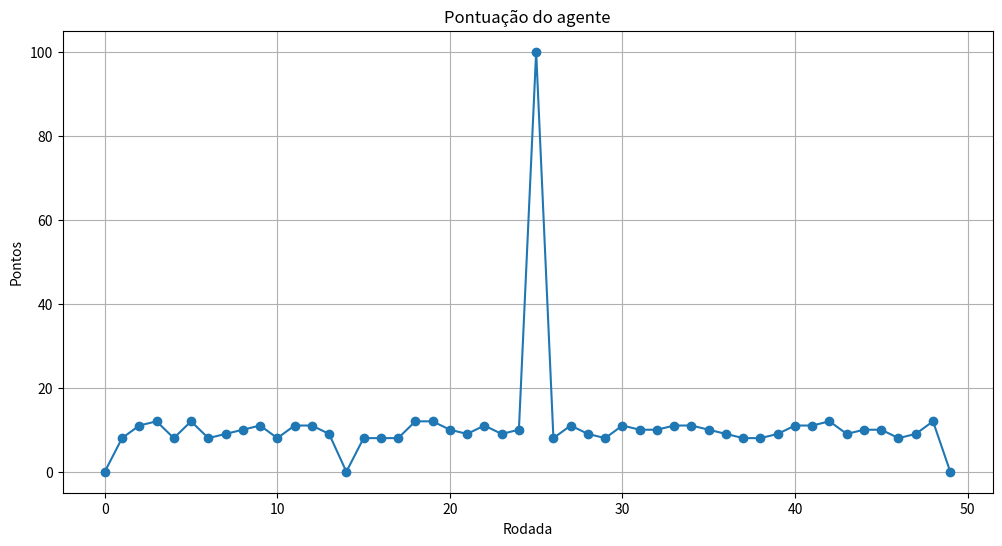

The script that saved this image:
import random
import matplotlib.pyplot as plt

# Definindo a configuração do agente
rounds = 50 # X rounds do agente
hist_points = [] # Histórico dos pontos em cada rodada
choices = [] # Histórico de escolhas

# Porta A tem baixa variabilidade, com resultados mais sólidos entre 8 e 12
def reward_door_a():
    return random.randint(8, 12)

# Porta B tem alta variabilidade, com resultados mais altos de 0 ou 100
def reward_door_b():
    return random.choice([0, 100])

# Exploração inicial
explorer_door_b = False

# Execução do "Modelo"
for round in range(1, rounds + 1):
  print(f"\nRodada {round + 1}")

  # Forçamos a primeira exploração obrigatória na porta B
  if not explorer_door_b:
    print("Exploração: tentando na porta B")
    explorer_door_b = True
    door = "B"
    reward = reward_door_b()
  else:
    # Após a primeira vez a porta A é preferida por segurança
    # Mas com 10% de chance de tentar a porta B novamente
    if random.random() < 0.1:
      print("Exploração: tentando na porta B")
      door = "B"
      reward = reward_door_b()
    else:
      print("Exploração: Garantindo na porta A")
      door = "A"
      reward = reward_door_a()


  print(f"Porta escolhida: {door} | pontos ganhos: {reward}")
  hist_points.append(reward)
  choices.append(door)

  # Visualização do caminho do agente
plt.figure(figsize=(12, 6))
plt.plot(hist_points, marker='o')
plt.xlabel('Rodada')
plt.ylabel('Pontos')
plt.title('Pontuação do agente')
plt.grid(True)
plt.show()

# Resumo das escolhas
print("\nResumo das escolhas:")
print(f"Portas A: {choices.count('A')} vezes")
print(f"Portas B: {choices.count('B')} vezes")
print(f"Total de pontos: {sum(hist_points)}")